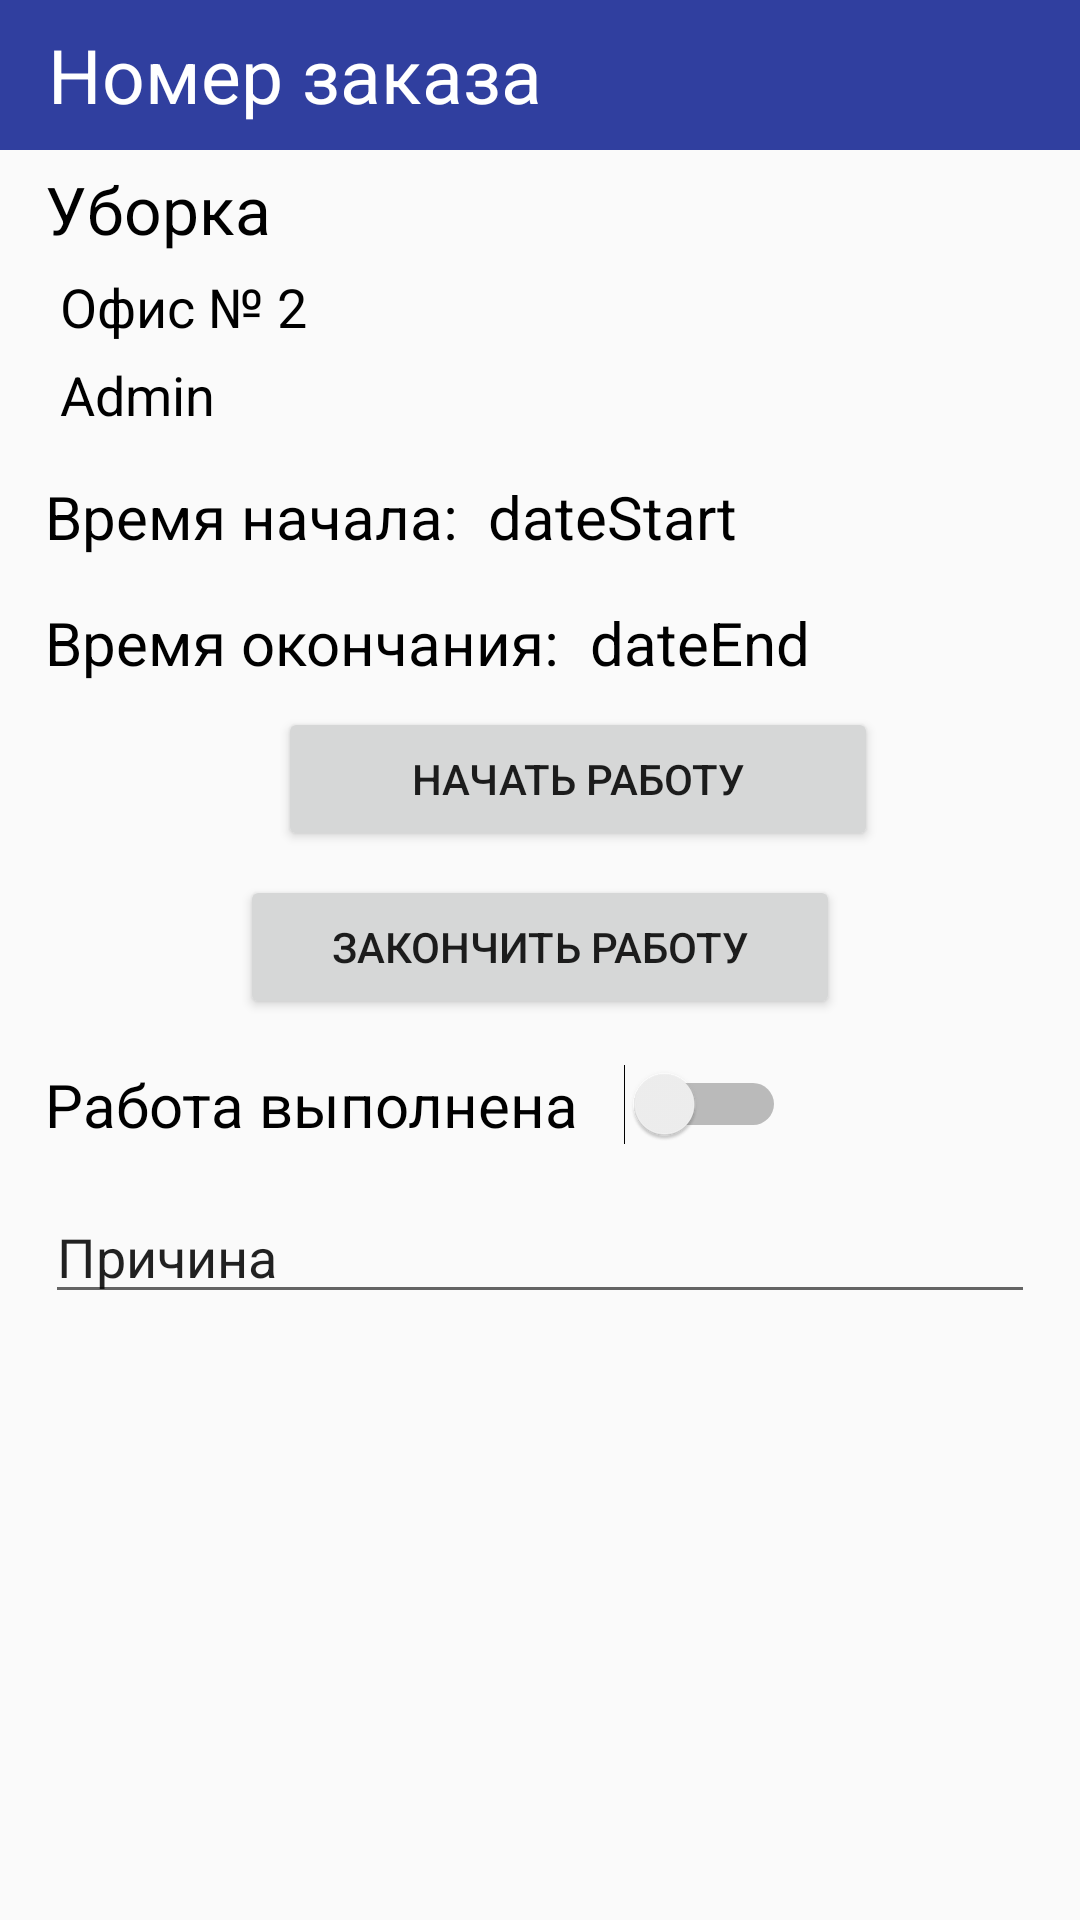

Here is an Android app screen rendered from its layout file. Give the layout XML and the strings, colors and styles it references.
<!-- AndroidManifest.xml: application theme AppTheme -->
<!-- res/layout/activity_single_order.xml -->
<?xml version="1.0" encoding="utf-8"?>
<android.support.constraint.ConstraintLayout xmlns:android="http://schemas.android.com/apk/res/android"
    xmlns:app="http://schemas.android.com/apk/res-auto"
    xmlns:tools="http://schemas.android.com/tools"
    android:layout_width="match_parent"
    android:layout_height="match_parent"
    tools:context=".order.SingleOrderActivity">

    <android.support.v7.widget.Toolbar
        android:id="@+id/toolbar"
        android:layout_width="match_parent"
        android:layout_height="50dp"
        android:background="@color/colorPrimaryDark"
        tools:ignore="MissingConstraints">

        <android.support.constraint.ConstraintLayout
            android:layout_width="match_parent"
            android:layout_height="wrap_content"
            tools:ignore="MissingConstraints">

            <TextView
                android:id="@+id/idOrder"
                android:layout_width="wrap_content"
                android:layout_height="match_parent"
                android:text="Номер заказа"
                android:textColor="@color/white"
                android:textSize="25sp"
                app:layout_constraintBottom_toBottomOf="parent"
                app:layout_constraintLeft_toLeftOf="parent"
                app:layout_constraintTop_toTopOf="parent"

                />

        </android.support.constraint.ConstraintLayout>

    </android.support.v7.widget.Toolbar>

    <TextView
        android:id="@+id/nameOfOrder"
        android:layout_width="150dp"
        android:layout_height="30dp"
        android:layout_marginStart="15dp"
        android:layout_marginLeft="15dp"
        android:layout_marginTop="5dp"
        android:textColor="@color/black"
        android:textSize="22sp"
        android:text="Уборка"
        app:layout_constraintStart_toStartOf="parent"
        app:layout_constraintTop_toBottomOf="@id/toolbar"
        tools:ignore="MissingConstraints" />

    <TextView
        android:id="@+id/nameOfPlace"
        android:layout_width="wrap_content"
        android:layout_height="wrap_content"
        android:layout_marginStart="20dp"
        android:layout_marginLeft="20dp"
        android:layout_marginTop="5dp"
        android:textColor="@color/black"
        android:textSize="18sp"
        android:text="Офис № 2"
        app:layout_constraintStart_toStartOf="parent"
        app:layout_constraintTop_toBottomOf="@id/nameOfOrder"
        tools:ignore="MissingConstraints" />

    <TextView
        android:id="@+id/nameOfAdmin"
        android:layout_width="wrap_content"
        android:layout_height="wrap_content"
        android:layout_marginStart="20dp"
        android:layout_marginLeft="20dp"
        android:layout_marginTop="5dp"
        android:textColor="@color/black"
        android:textSize="18sp"
        android:text="Admin"
        app:layout_constraintStart_toStartOf="parent"
        app:layout_constraintTop_toBottomOf="@id/nameOfPlace"
        tools:ignore="MissingConstraints" />

    <TextView
        android:id="@+id/dateStart1"
        android:layout_width="wrap_content"
        android:layout_height="wrap_content"
        android:layout_marginStart="15dp"
        android:layout_marginLeft="15dp"
        android:layout_marginTop="15dp"
        android:textColor="@color/black"
        android:textSize="20sp"
        android:text="Время начала: "
        app:layout_constraintStart_toStartOf="parent"
        app:layout_constraintTop_toBottomOf="@id/nameOfAdmin"
        tools:ignore="MissingConstraints" />

    <TextView
        android:id="@+id/dateStart2"
        android:layout_width="wrap_content"
        android:layout_height="wrap_content"
        android:layout_marginStart="5dp"
        android:layout_marginLeft="5dp"
        android:layout_marginTop="15dp"
        android:textColor="@color/black"
        android:textSize="20sp"
        android:text="dateStart"
        app:layout_constraintTop_toBottomOf="@id/nameOfAdmin"
        app:layout_constraintLeft_toRightOf="@+id/dateStart1"
        tools:ignore="MissingConstraints" />

    <TextView
        android:id="@+id/dateEnd1"
        android:layout_width="wrap_content"
        android:layout_height="wrap_content"
        android:layout_marginStart="15dp"
        android:layout_marginLeft="15dp"
        android:layout_marginTop="15dp"
        android:textColor="@color/black"
        android:textSize="20sp"
        android:text="Время окончания: "
        app:layout_constraintStart_toStartOf="parent"
        app:layout_constraintTop_toBottomOf="@id/dateStart1"
        tools:ignore="MissingConstraints" />

    <TextView
        android:id="@+id/dateEnd2"
        android:layout_width="wrap_content"
        android:layout_height="wrap_content"
        android:layout_marginStart="5dp"
        android:layout_marginLeft="5dp"
        android:layout_marginTop="15dp"
        android:textColor="@color/black"
        android:textSize="20sp"
        android:text="dateEnd"
        app:layout_constraintTop_toBottomOf="@id/dateStart2"
        app:layout_constraintLeft_toRightOf="@+id/dateEnd1"
        tools:ignore="MissingConstraints" />

    <Button
        android:id="@+id/startWork"
        android:layout_width="200dp"
        android:layout_height="wrap_content"
        android:layout_marginStart="75dp"
        android:layout_marginLeft="75dp"
        android:layout_marginRight="50dp"
        android:layout_marginTop="8dp"
        android:text="Начать работу"
        app:layout_constraintStart_toStartOf="parent"
        app:layout_constraintTop_toBottomOf="@id/dateEnd1"
        tools:ignore="MissingConstraints"
        app:layout_constraintEnd_toEndOf="parent"
        android:layout_marginEnd="75dp" />

    <Button
        android:id="@+id/endWork"
        android:layout_width="200dp"
        android:layout_height="wrap_content"
        android:layout_marginStart="75dp"
        android:layout_marginLeft="75dp"
        android:layout_marginTop="8dp"
        android:layout_marginRight="75dp"
        android:text="Закончить работу"
        android:layout_centerInParent="true"
        app:layout_constraintStart_toStartOf="parent"
        app:layout_constraintTop_toBottomOf="@id/startWork"
        app:layout_constraintEnd_toEndOf="parent"
        tools:ignore="MissingConstraints"
        android:layout_marginEnd="75dp" />

    <TextView
        android:id="@+id/status1"
        android:layout_width="wrap_content"
        android:layout_height="wrap_content"
        android:layout_marginStart="15dp"
        android:layout_marginLeft="15dp"
        android:layout_marginTop="15dp"
        android:textColor="@color/black"
        android:textSize="20sp"
        android:text="Работа выполнена"
        app:layout_constraintTop_toBottomOf="@id/endWork"
        app:layout_constraintLeft_toLeftOf="parent"
        app:layout_constraintStart_toStartOf="parent"
        tools:ignore="MissingConstraints" />

    <Switch
        android:id="@+id/switch1"
        android:layout_width="wrap_content"
        android:layout_height="wrap_content"
        android:layout_marginStart="15dp"
        android:layout_marginLeft="15dp"
        android:layout_marginTop="15dp"
        android:textSize="18dp"
        app:layout_constraintLeft_toRightOf="@id/status1"
        app:layout_constraintTop_toBottomOf="@+id/endWork" />

    <EditText
        android:layout_width="match_parent"
        android:layout_height="wrap_content"
        tools:ignore="MissingConstraints"
        android:layout_marginStart="15dp"
        android:layout_marginLeft="15dp"
        android:layout_marginTop="15dp"
        android:layout_marginRight="15dp"
        android:layout_marginEnd="15dp"
        android:textSize="18dp"
        android:text="Причина"
        app:layout_constraintStart_toStartOf="parent"
        app:layout_constraintEnd_toEndOf="parent"
        app:layout_constraintTop_toBottomOf="@+id/status1"
        />


</android.support.constraint.ConstraintLayout>
<!-- resources referenced by this layout -->
<resources>
  <color name="black">#000000</color>
  <color name="colorPrimaryDark">#303F9F</color>
  <color name="white">#FFFFFF</color>
  <style name="AppTheme" parent="Theme.AppCompat.Light.NoActionBar">        
          <item name="colorPrimary">@color/colorPrimary</item>
          <item name="colorPrimaryDark">@color/colorPrimaryDark</item>
          <item name="colorAccent">@color/colorAccent</item>
      </style>
  <color name="colorPrimary">#3F51B5</color>
  <color name="colorAccent">#FF4081</color>
</resources>
